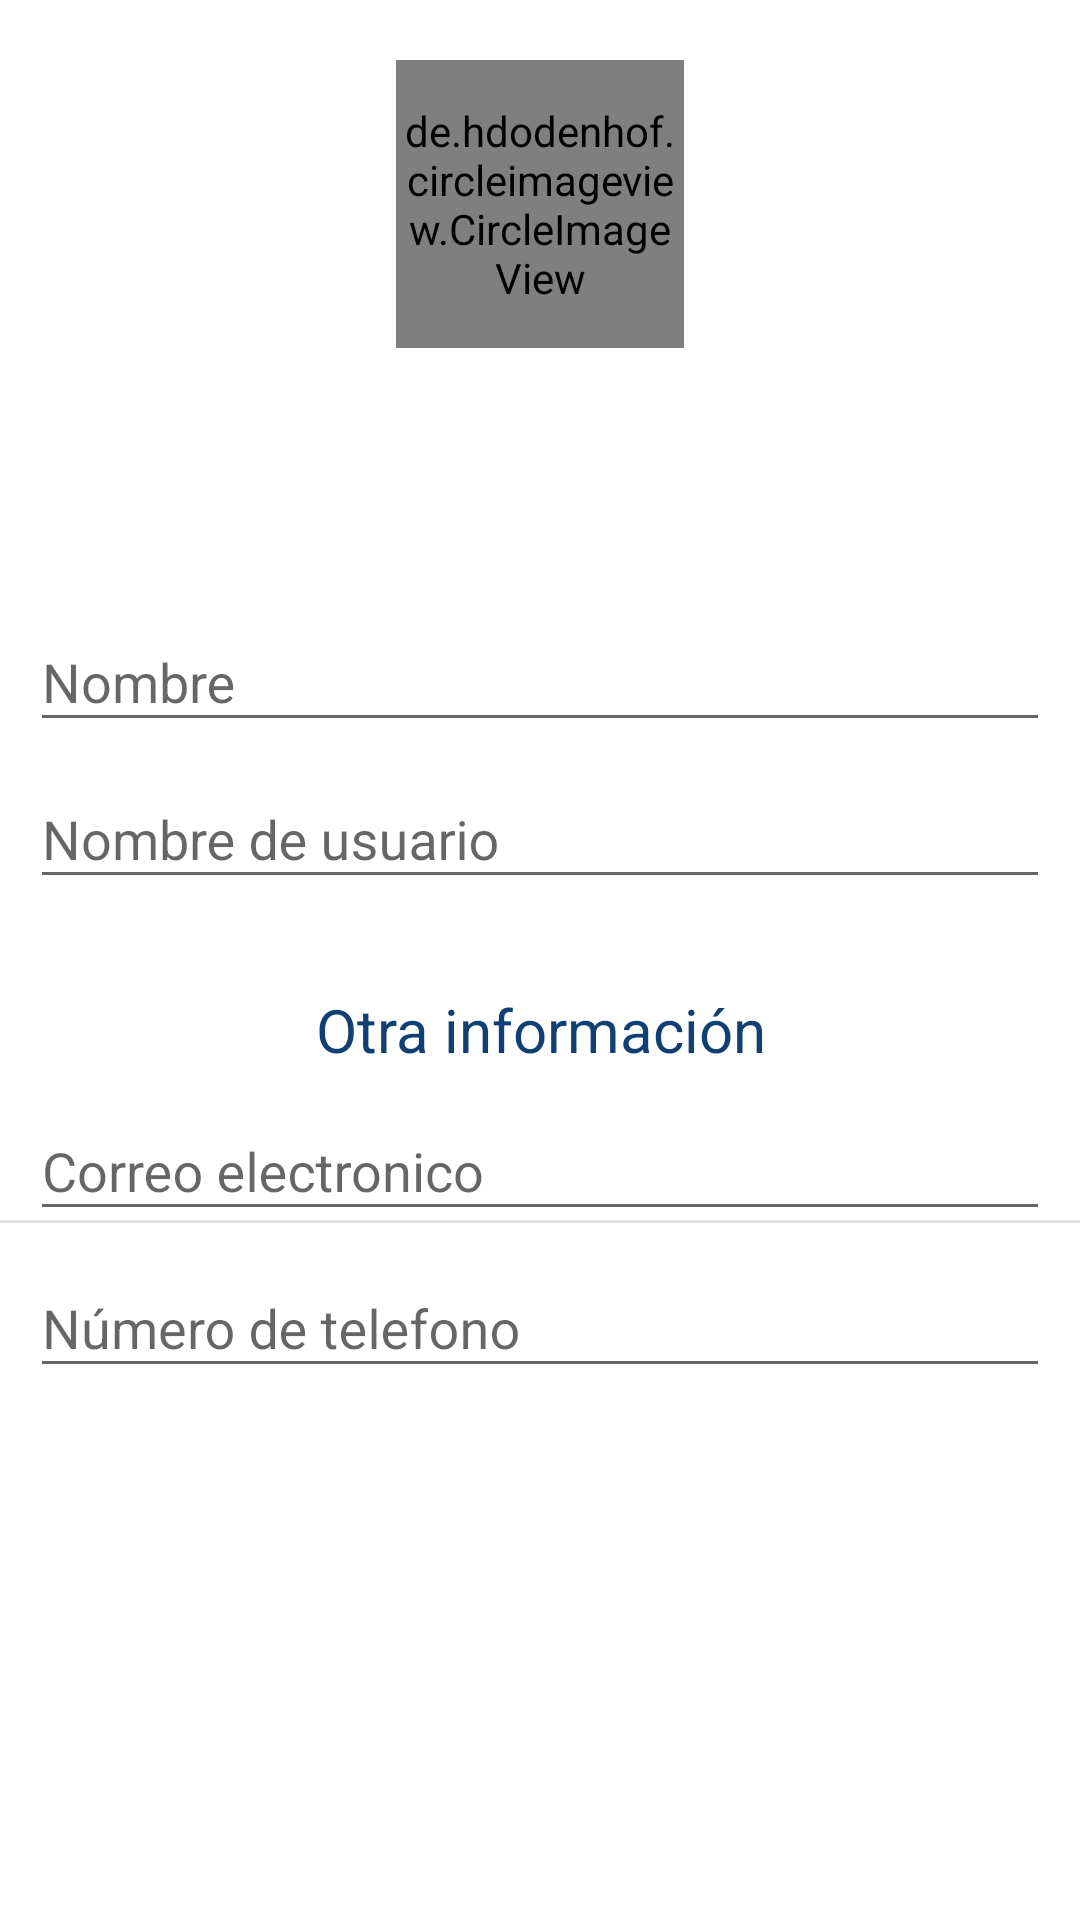

Android layout source for this screen:
<!-- AndroidManifest.xml: application theme AppTheme -->
<!-- res/layout/activity_edit_profile.xml -->
<?xml version="1.0" encoding="utf-8"?>
<ScrollView
    xmlns:android="http://schemas.android.com/apk/res/android"
    xmlns:tools="http://schemas.android.com/tools"
    android:layout_width="match_parent"
    android:layout_height="match_parent"
    android:background="@color/Blanco"
    android:orientation="vertical"
    tools:context=".activities.editProfileActivity">
    <LinearLayout
        android:id="@+id/linearLayoutContainer"
        android:layout_width="match_parent"
        android:layout_height="match_parent"
        android:orientation="vertical"
        >

        <LinearLayout
            android:layout_width="match_parent"
            android:layout_height="147dp"
            android:orientation="vertical"
            android:background="@drawable/background_profile">

            <de.hdodenhof.circleimageview.CircleImageView
                android:id="@+id/imgProfile"
                android:layout_width="96dp"
                android:layout_height="96dp"
                android:layout_gravity="center"
                android:layout_marginTop="20dp"
                android:src="@drawable/ic_launcher_background" />

        </LinearLayout>


        <Button
            android:id="@+id/changePicture"
            android:layout_width="384dp"
            android:layout_height="wrap_content"
            android:layout_gravity="center"

            android:background="@drawable/background_profile"
            android:text="@string/text_button_edit_profile_change_photo"
            android:textColor="@color/Blanco"
            android:textSize="10sp" />

    <android.support.design.widget.TextInputLayout
        android:layout_width="match_parent"
        android:layout_height="wrap_content"
        android:layout_marginHorizontal="10dp">

        <android.support.design.widget.TextInputEditText
            android:id="@+id/Name"
            android:layout_width="match_parent"
            android:layout_height="wrap_content"
            android:inputType="text"
            android:hint="@string/tet_edit_profile_name" />
    </android.support.design.widget.TextInputLayout>

    <android.support.design.widget.TextInputLayout
        android:layout_width="match_parent"
        android:layout_height="wrap_content"
        android:layout_marginHorizontal="10dp">

        <android.support.design.widget.TextInputEditText
            android:id="@+id/userName"
            android:layout_width="match_parent"
            android:layout_height="wrap_content"
            android:inputType="text"
            android:hint="@string/Text_edit_profile_user_name" />
    </android.support.design.widget.TextInputLayout>

    <TextView
        android:layout_width="match_parent"
        android:layout_height="wrap_content"
        android:layout_marginTop="30dp"
        android:layout_marginBottom="50dp"
        android:textSize="20sp"
        android:textColor="@color/colorPrimary"
        android:text="@string/Text_view_edit_profile_private_information"
        android:textAlignment="center"/>

        <View
            android:id="@+id/divider2"
            android:layout_width="match_parent"
            android:layout_height="1dp"
            android:background="?android:attr/listDivider" />

        <android.support.design.widget.TextInputLayout
        android:layout_width="match_parent"
        android:layout_height="wrap_content"
        android:layout_marginTop="-50dp"
            android:layout_marginHorizontal="10dp">

        <android.support.design.widget.TextInputEditText
            android:id="@+id/email"
            android:layout_width="match_parent"

            android:layout_height="wrap_content"
            android:inputType="textEmailAddress"
            android:hint="@string/Text_edit_profile_email_address" />
    </android.support.design.widget.TextInputLayout>

    <android.support.design.widget.TextInputLayout
        android:layout_width="match_parent"
        android:layout_height="wrap_content"
        android:layout_marginHorizontal="10dp">

        <android.support.design.widget.TextInputEditText
            android:id="@+id/phoneNumber"
            android:layout_width="match_parent"
            android:layout_height="wrap_content"
            android:inputType="number"
            android:hint="@string/Text_edit_profile_phone_number" />
    </android.support.design.widget.TextInputLayout>
    </LinearLayout>
    </ScrollView>
<!-- resources referenced by this layout -->
<resources>
  <color name="Blanco">#ffff</color>
  <color name="colorPrimary">#0f3f73</color>
  <string name="Text_edit_profile_email_address">Correo electronico</string>
  <string name="Text_edit_profile_phone_number">Número de telefono</string>
  <string name="Text_edit_profile_user_name">Nombre de usuario</string>
  <string name="Text_view_edit_profile_private_information">Otra información</string>
  <string name="tet_edit_profile_name">Nombre</string>
  <string name="text_button_edit_profile_change_photo">Cambiar foto</string>
  <style name="AppTheme" parent="Theme.AppCompat.Light.NoActionBar">
          
          <item name="colorPrimary">@color/colorPrimary</item>
          <item name="colorPrimaryDark">@color/colorPrimaryDark</item>
          <item name="colorAccent">@color/colorAccent</item>
      </style>
  <color name="colorPrimaryDark">#0e3c58</color>
  <color name="colorAccent">#1e4b93</color>
</resources>
